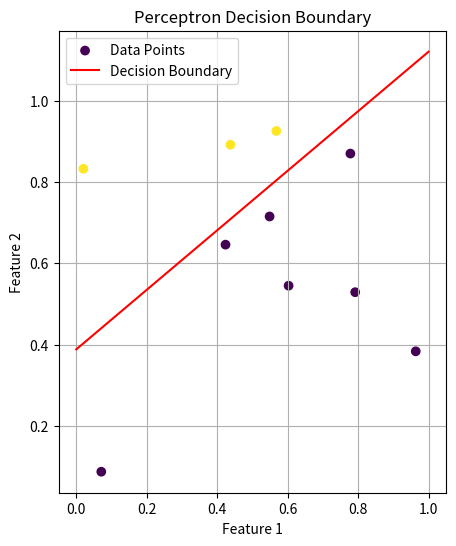

Write the Python code that produced this figure.
# -*- coding: utf-8 -*-
"""ann05.ipynb

Automatically generated by Colab.

Original file is located at
    https://colab.research.google.com/<link-removed>
"""

import numpy as np
import matplotlib.pyplot as plt

# Generate random data points
np.random.seed(0)
num_samples = 10
X = np.random.rand(num_samples, 2)  # Random points in 2D space
y = np.where(X[:, 1] > X[:, 0] + 0.3, 1, 0) # Assign classes based on position relative to line

# Define perceptron learning rule
def perceptron_learning_rule(X, y, learning_rate=0.1, epochs=100):
    num_samples, num_features = X.shape
    weights = np.zeros(num_features)
    bias = 0
    for epoch in range(epochs):
        for i in range(num_samples):
            prediction = predict_perceptron(X[i], weights, bias)
            error = y[i] - prediction
            weights += learning_rate * error * X[i]
            bias += learning_rate * error
    return weights, bias

# Prediction function of the perceptron
def predict_perceptron(x, weights, bias):
    linear_combination = np.dot(weights, x) + bias
    return 1 if linear_combination >= 0 else 0

# Train the perceptron
weights, bias = perceptron_learning_rule(X, y)

# Plot decision boundary
x_values = np.linspace(0, 1, 10)
y_values = -(weights[0] * x_values + bias) / weights[1]

plt.figure(figsize=(5, 6))
plt.scatter(X[:, 0], X[:, 1], c=y,label='Data Points')
plt.plot(x_values, y_values, 'r-', label='Decision Boundary')
plt.xlabel('Feature 1')
plt.ylabel('Feature 2')
plt.title('Perceptron Decision Boundary')
plt.legend()
plt.grid(True)
plt.show()

